Run: headless pygame with SDL's dummy video driver; simulated clock (each Clock.tick advances the game by its frame time, no real sleeping); random seed 0; keys injected as events and as key.get_pressed() state; no mouse input.
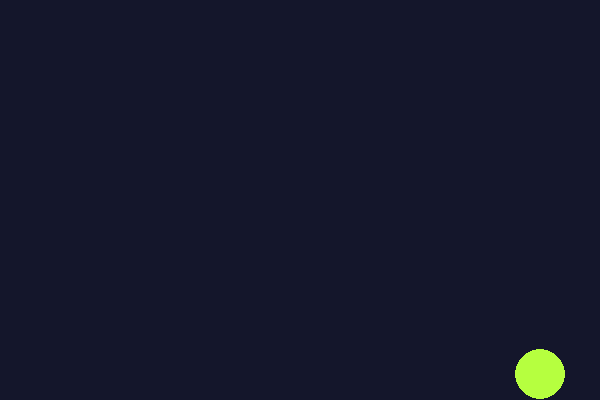
Frame 1 of 4 · flips 1–60 · no input
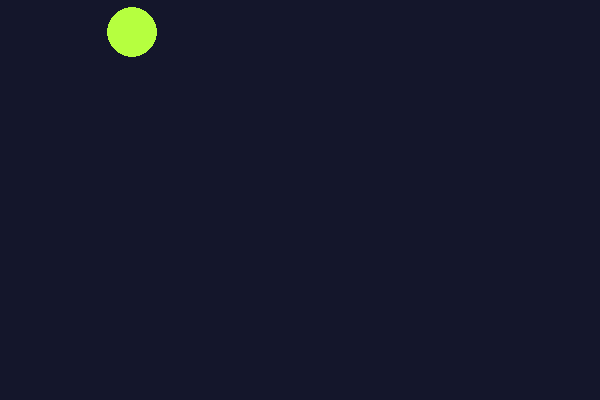
Frame 2 of 4 · flips 61–180 · tapped SPACE, RETURN · held RIGHT (→), D
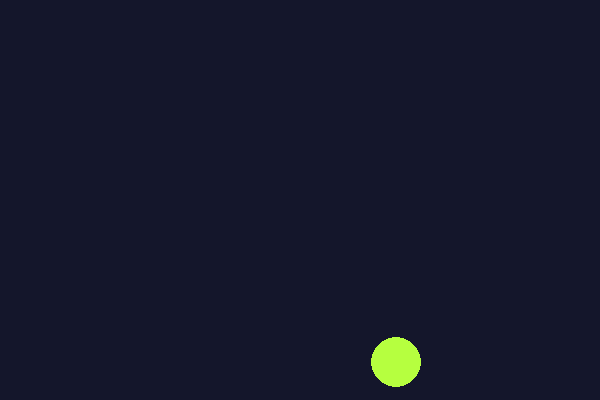
Frame 3 of 4 · flips 181–300 · held DOWN (↓), S
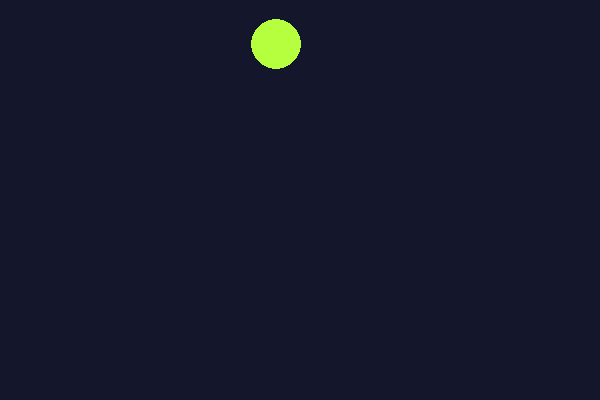
Frame 4 of 4 · flips 301–420 · held LEFT (←), A, UP (↑), W

The pygame program that drew these frames:

"""Ejercicio 5.2: el círculo que rebota.

El círculo arranca en el centro y se mueve solo, en diagonal,
rebotando en los cuatro bordes de la ventana.
"""
import pygame

pygame.init()

ANCHO, ALTO = 600, 400
pantalla = pygame.display.set_mode((ANCHO, ALTO))
pygame.display.set_caption("Ejercicio 5.2 - Rebote")
reloj = pygame.time.Clock()

NAVY = (20, 22, 43)
LIMA = (182, 255, 63)

RADIO = 25
x, y = ANCHO // 2, ALTO // 2
vel_x, vel_y = 4, 3

andando = True
while andando:
    # 1. Escuchar
    for evento in pygame.event.get():
        if evento.type == pygame.QUIT:
            andando = False

    # 2. Actualizar
    x += vel_x
    y += vel_y

    # el borde lo toca el borde del círculo, no el centro:
    # por eso se compara contra x +- RADIO, no contra x solo
    if x - RADIO < 0 or x + RADIO > ANCHO:
        vel_x = -vel_x
    if y - RADIO < 0 or y + RADIO > ALTO:
        vel_y = -vel_y

    # 3. Dibujar
    pantalla.fill(NAVY)
    pygame.draw.circle(pantalla, LIMA, (x, y), RADIO)
    pygame.display.flip()

    # 4. Esperar
    reloj.tick(60)

pygame.quit()
